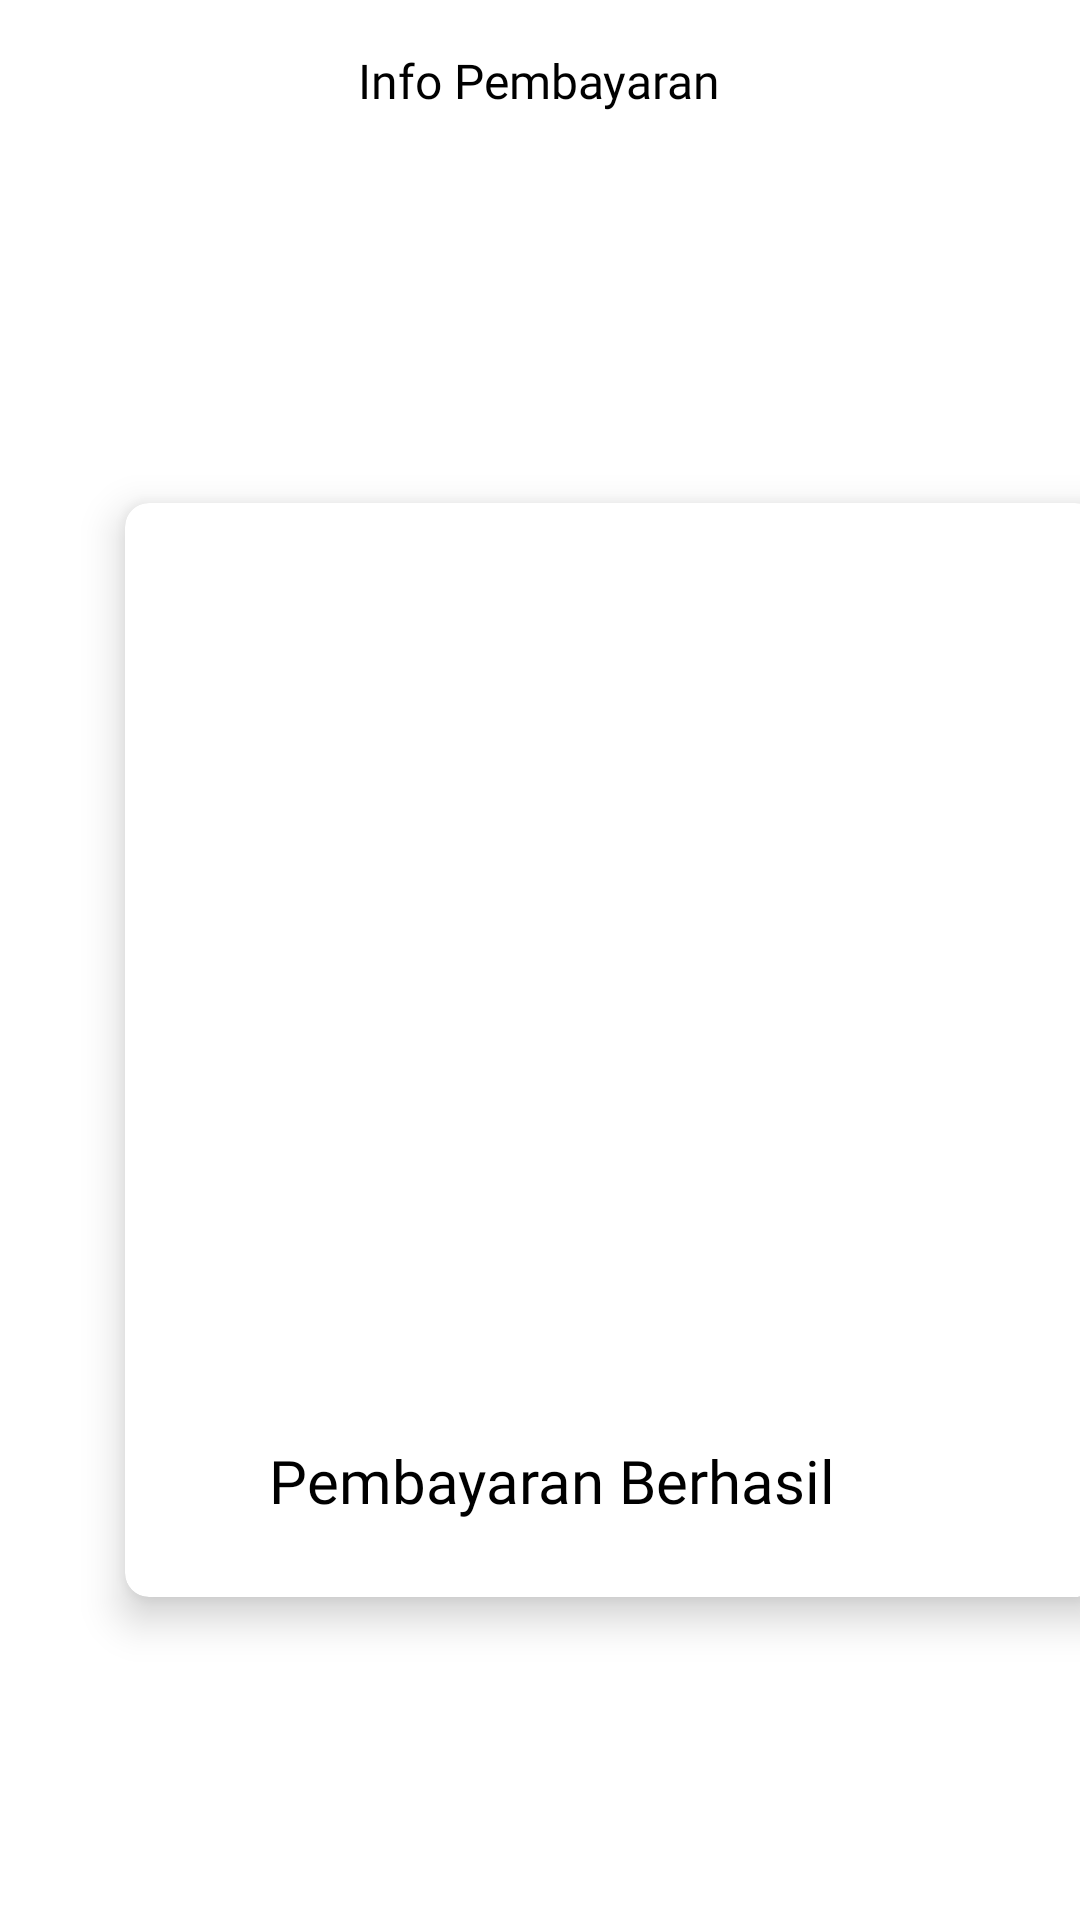

Layout XML and referenced resources for this Android screen:
<!-- AndroidManifest.xml: application theme Theme.RuKost_Kel10 -->
<!-- res/layout/activity_info_berhasil.xml -->
<?xml version="1.0" encoding="utf-8"?>
<LinearLayout
    xmlns:android="http://schemas.android.com/apk/res/android"
    xmlns:app="http://schemas.android.com/apk/res-auto"
    android:layout_width="match_parent"
    android:layout_height="match_parent"
    android:orientation="vertical"
    android:weightSum="100">

    <TextView
        android:layout_marginTop="16dp"
        android:text="Info Pembayaran"
        android:textSize="16dp"
        android:fontFamily="@font/medium"
        android:textColor="@color/black"
        android:layout_width="wrap_content"
        android:layout_height="wrap_content"
        android:layout_gravity="center" />

    <Button
        android:layout_width="32dp"
        android:layout_height="32dp"
        android:layout_marginTop="-30dp"
        android:layout_marginLeft="15dp"
        android:background="@drawable/arrow_left"
        app:layout_constraintEnd_toEndOf="parent"
        app:layout_constraintHorizontal_bias="0.042"
        app:layout_constraintStart_toStartOf="parent"
        android:backgroundTint="@color/black"
        android:onClick="backHome"
        app:layout_constraintTop_toTopOf="parent"></Button>


    

    <androidx.cardview.widget.CardView
        android:layout_width="350dp"
        android:layout_height="400dp"
        android:layout_marginTop="110dp"
        android:layout_marginLeft="29dp"
        app:cardBackgroundColor="@color/white"
        app:cardCornerRadius="8dp"
        app:cardElevation="8dp"
        app:cardMaxElevation="10dp"
        app:cardPreventCornerOverlap="true"
        app:cardUseCompatPadding="true">

        <RelativeLayout
            android:layout_width="match_parent"
            android:layout_height="wrap_content">

            

            <ImageView
                android:id="@+id/berhasil"
                android:layout_width="1000dp"
                android:layout_height="300dp"
                android:layout_marginStart="10dp"
                android:layout_marginTop="20dp"
                android:layout_marginEnd="10dp"
                android:src="@drawable/berhasil" />




        </RelativeLayout>
        <TextView
            android:id="@+id/pselesai"
            android:layout_width="match_parent"
            android:layout_height="40dp"
            android:layout_gravity="center"
            android:layout_marginStart="32dp"
            android:layout_marginTop="150dp"
            android:text="Pembayaran Berhasil"
            android:textColor="@color/black"
            android:textSize="20sp"
            android:fontFamily="@font/regular"/>
    </androidx.cardview.widget.CardView>

</LinearLayout>
<!-- resources referenced by this layout -->
<resources>
  <color name="black">#FF000000</color>
  <color name="white">#FFFFFFFF</color>
  <style name="Theme.RuKost_Kel10" parent="Theme.MaterialComponents.DayNight.DarkActionBar">
          
          <item name="colorPrimary">@color/purple_500</item>
          <item name="colorPrimaryVariant">@color/purple_700</item>
          <item name="colorOnPrimary">@color/white</item>
          
          <item name="colorSecondary">@color/teal_200</item>
          <item name="colorSecondaryVariant">@color/teal_700</item>
          <item name="colorOnSecondary">@color/black</item>
          
          <item name="android:statusBarColor">?attr/colorPrimaryVariant</item>
          
      </style>
  <color name="purple_500">#FF000000</color>
  <color name="purple_700">#FF3700B3</color>
  <color name="teal_200">#FF03DAC5</color>
  <color name="teal_700">#FF018786</color>
</resources>
